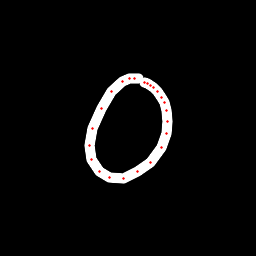

The table this chart was drawn from, first rows:
x, y, hover, eod
138.9, 78.6, 0.0, 0.0
134.5, 78.02, 0.0, 0.0
129.7, 78.91, 0.0, 0.0
122.8, 81.75, 0.0, 0.0
111.8, 91.93, 0.0, 0.0
101.1, 108.1, 0.0, 0.0
92.56, 128.7, 0.0, 0.0
89.94, 145.4, 0.0, 0.0
91.98, 159.1, 0.0, 0.0
99.29, 171.1, 0.0, 0.0
109.7, 177.2, 0.0, 0.0
123, 178, 0.0, 0.0
137.7, 171.4, 0.0, 0.0
150.1, 162.1, 0.0, 0.0
161.4, 147.6, 0.0, 0.0
166.9, 133.5, 0.0, 0.0
167.9, 121.1, 0.0, 0.0
166.7, 110.8, 0.0, 0.0
164.4, 102.7, 0.0, 0.0
161.2, 97.13, 0.0, 0.0
157.1, 91.57, 0.0, 0.0
153.7, 87.83, 0.0, 0.0
150.4, 85.22, 0.0, 0.0
147.6, 83.02, 0.0, 0.0
145, 82.44, 0.0, 1.0
